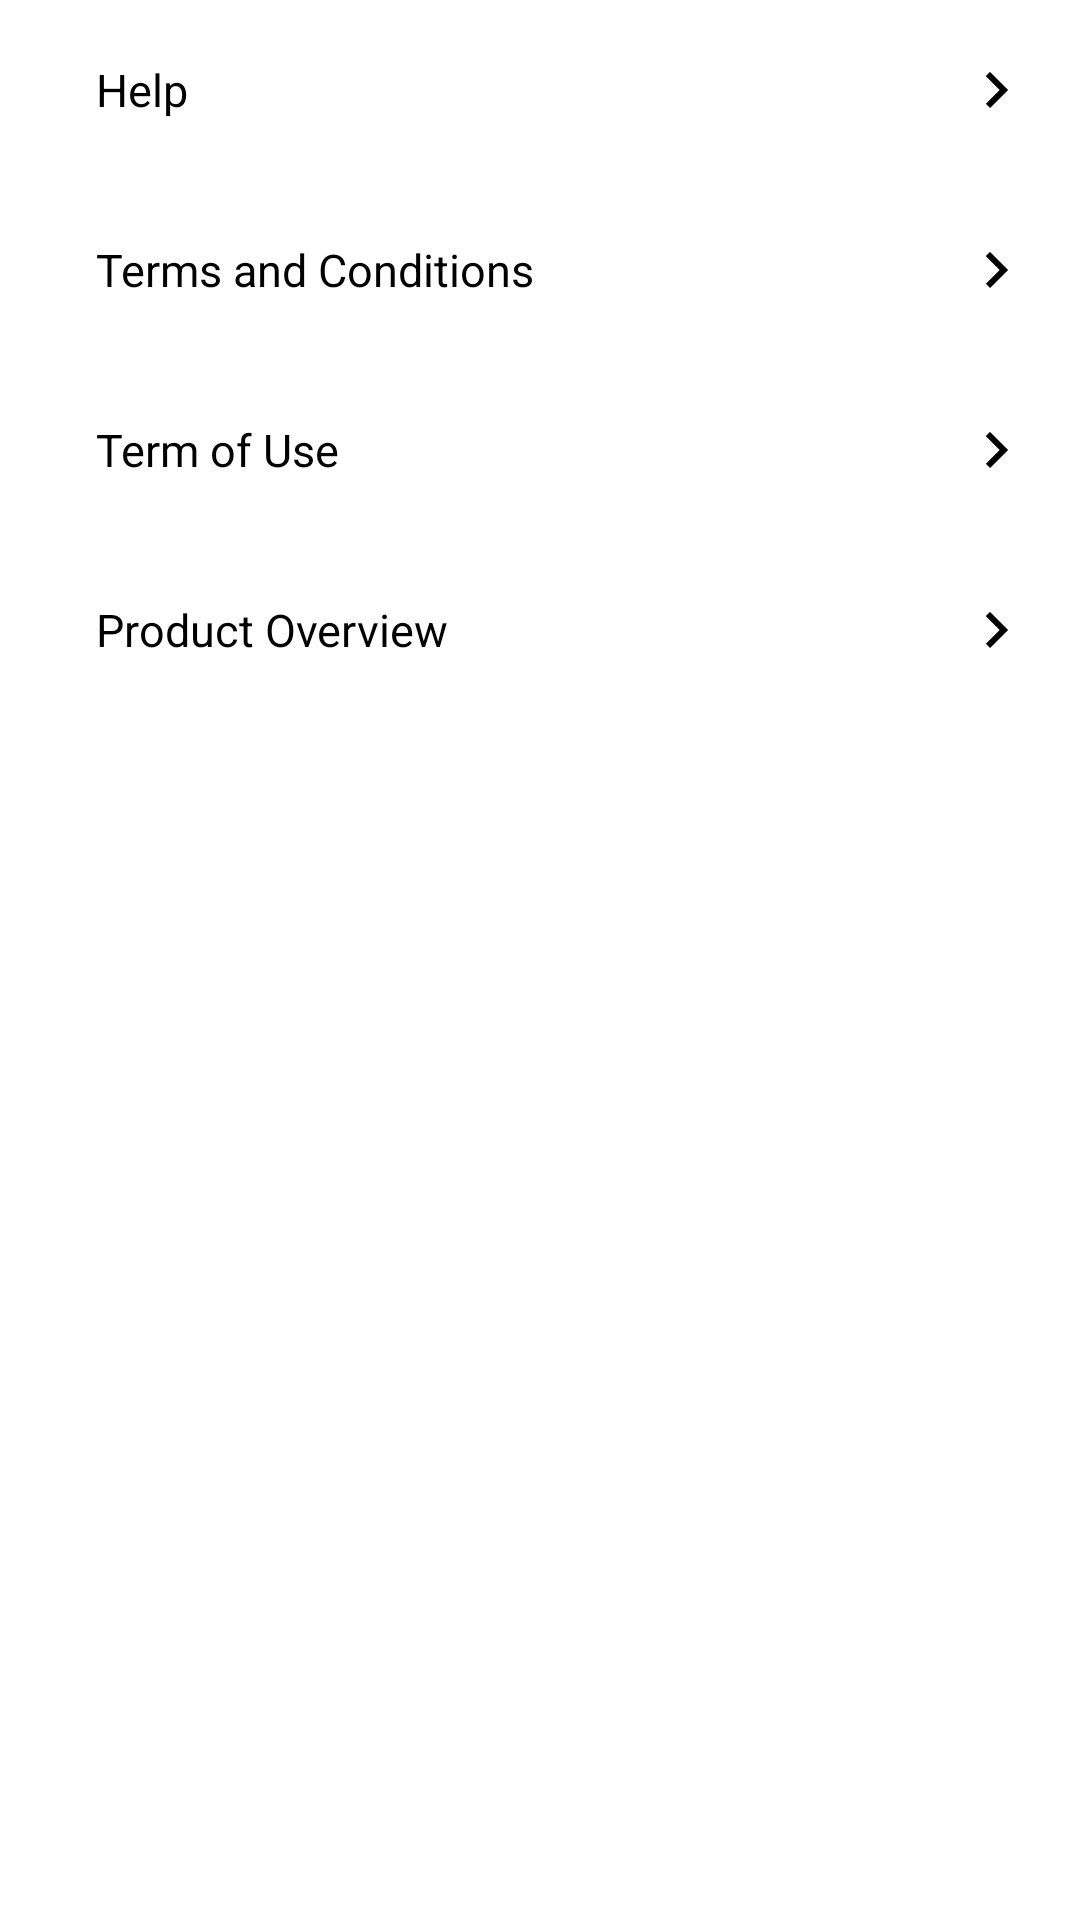

Produce the Android XML layout that renders to this screen, including the resource entries it uses.
<!-- AndroidManifest.xml: application theme Theme.CreativeIQ -->
<!-- res/layout/fragment_help.xml -->
<?xml version="1.0" encoding="utf-8"?>
<FrameLayout xmlns:android="http://schemas.android.com/apk/res/android"
    xmlns:tools="http://schemas.android.com/tools"
    android:layout_width="match_parent"
    android:layout_height="match_parent"
    tools:context=".fragments.HelpFragment">

    <LinearLayout
        android:layout_width="match_parent"
        android:layout_height="wrap_content"
        android:orientation="vertical">

        <FrameLayout
            android:id="@+id/ll_noti_setting"
            android:layout_width="match_parent"
            android:layout_height="60dp"
            android:foreground="?selectableItemBackground">

            <TextView
                android:layout_width="wrap_content"
                android:layout_height="wrap_content"
                android:layout_gravity="center|start"
                android:layout_marginStart="32dp"
                android:text="Help"
                android:textColor="@color/black"
                android:textFontWeight="600"
                android:textSize="15sp" />

            <ImageView
                android:layout_width="wrap_content"
                android:layout_height="wrap_content"
                android:layout_gravity="end|center"
                android:layout_marginEnd="24dp"
                android:src="@drawable/ic_arrow_right" />
        </FrameLayout>

        <FrameLayout
            android:id="@+id/ll_change_pwd"
            android:layout_width="match_parent"
            android:layout_height="60dp"
            android:foreground="?selectableItemBackground">

            <TextView
                android:layout_width="wrap_content"
                android:layout_height="wrap_content"
                android:layout_gravity="center|start"
                android:layout_marginStart="32dp"
                android:text="Terms and Conditions"
                android:textColor="@color/black"
                android:textFontWeight="600"
                android:textSize="15sp" />

            <ImageView
                android:layout_width="wrap_content"
                android:layout_height="wrap_content"
                android:layout_gravity="end|center"
                android:layout_marginEnd="24dp"
                android:src="@drawable/ic_arrow_right" />
        </FrameLayout>

        <FrameLayout
            android:id="@+id/ll_terms"
            android:layout_width="match_parent"
            android:layout_height="60dp"
            android:foreground="?selectableItemBackground">

            <TextView
                android:layout_width="wrap_content"
                android:layout_height="wrap_content"
                android:layout_gravity="center|start"
                android:layout_marginStart="32dp"
                android:text="Term of Use"
                android:textColor="@color/black"
                android:textFontWeight="600"
                android:textSize="15sp" />

            <ImageView
                android:layout_width="wrap_content"
                android:layout_height="wrap_content"
                android:layout_gravity="end|center"
                android:layout_marginEnd="24dp"
                android:src="@drawable/ic_arrow_right" />
        </FrameLayout>

        <FrameLayout
            android:id="@+id/ll_about"
            android:layout_width="match_parent"
            android:layout_height="60dp"
            android:foreground="?selectableItemBackground">

            <TextView
                android:layout_width="wrap_content"
                android:layout_height="wrap_content"
                android:layout_gravity="center|start"
                android:layout_marginStart="32dp"
                android:text="Product Overview"
                android:textColor="@color/black"
                android:textFontWeight="600"
                android:textSize="15sp" />

            <ImageView
                android:layout_width="wrap_content"
                android:layout_height="wrap_content"
                android:layout_gravity="end|center"
                android:layout_marginEnd="24dp"
                android:src="@drawable/ic_arrow_right" />
        </FrameLayout>
    </LinearLayout>
</FrameLayout>
<!-- resources referenced by this layout -->
<resources>
  <color name="black">#FF000000</color>
  <!-- drawable ic_arrow_right (drawable) -->
  <vector xmlns:android="http://schemas.android.com/apk/res/android"
      android:width="8dp"
      android:height="12dp"
      android:viewportWidth="8"
      android:viewportHeight="12">
    <path
        android:pathData="M2,0L0.59,1.41L5.17,6L0.59,10.59L2,12L8,6L2,0Z"
        android:fillColor="#000000"/>
  </vector>
  <style name="Theme.CreativeIQ" parent="Theme.MaterialComponents.DayNight.NoActionBar">
          
          <item name="colorPrimary">@color/white</item>
          <item name="colorPrimaryVariant">@color/white</item>
          <item name="colorOnPrimary">@color/white</item>
          
          <item name="colorSecondary">@color/teal_200</item>
          <item name="colorSecondaryVariant">@color/teal_700</item>
          <item name="colorOnSecondary">@color/black</item>
          
          <item name="android:statusBarColor">?attr/colorPrimaryVariant</item>
          
          <item name="android:windowLightStatusBar">true</item>
      </style>
  <color name="white">#FFFFFFFF</color>
  <color name="teal_200">#FF03DAC5</color>
  <color name="teal_700">#FF018786</color>
</resources>
